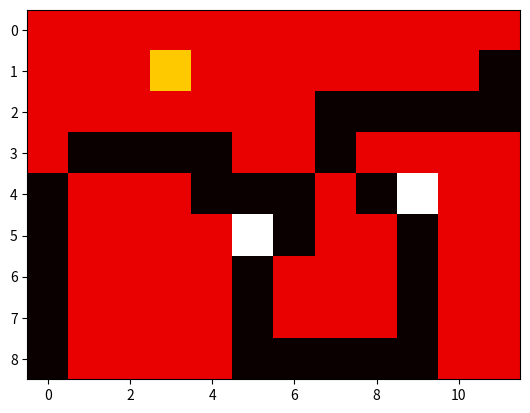

Write the Python code that produced this figure.
import numpy as np
import matplotlib.pyplot as plt

# Matriz que representa a imagem
image = np.array([
    [1, 1, 1, 1, 1, 1, 1, 1, 1, 1, 1, 1],
    [1, 0, 0, 2, 0, 0, 0, 0, 0, 0, 0, 1],
    [1, 0, 0, 0, 0, 0, 0, 1, 1, 1, 1, 1],
    [1, 1, 1, 1, 1, 0, 0, 1, 0, 0, 0, 0],
    [0, 0, 0, 0, 1, 1, 1, 0, 1, 3, 0, 0],
    [0, 0, 0, 0, 0, 3, 1, 0, 0, 1, 0, 0],
    [0, 0, 0, 0, 0, 1, 0, 0, 0, 1, 0, 0],
    [0, 0, 0, 0, 0, 1, 0, 0, 0, 1, 0, 0],
    [0, 0, 0, 0, 0, 1, 1, 1, 1, 1, 0, 0],
])

# Função para visualizar a imagem
def plot_image(image):
    plt.imshow(image, cmap='hot', interpolation='nearest')
    plt.show()

# Definindo a bounding box (linhas e colunas de início e fim)
row_start, row_end = 1, 9  # Exemplo de range de linhas
col_start, col_end = 1, 12  # Exemplo de range de colunas

# Inverter as cores na bounding box
inverted_image = image.copy()
for i in range(row_start, row_end):
    for j in range(col_start, col_end):
        if inverted_image[i, j] == 0:
            inverted_image[i, j] = 1
        elif inverted_image[i, j] == 1:
            inverted_image[i, j] = 0
        # Adicione mais condições se precisar inverter outras cores

# Visualizar a imagem com a inversão aplicada
plot_image(inverted_image)
